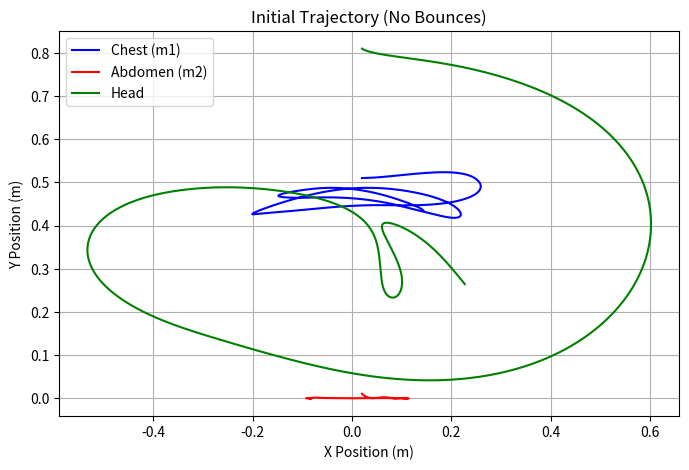
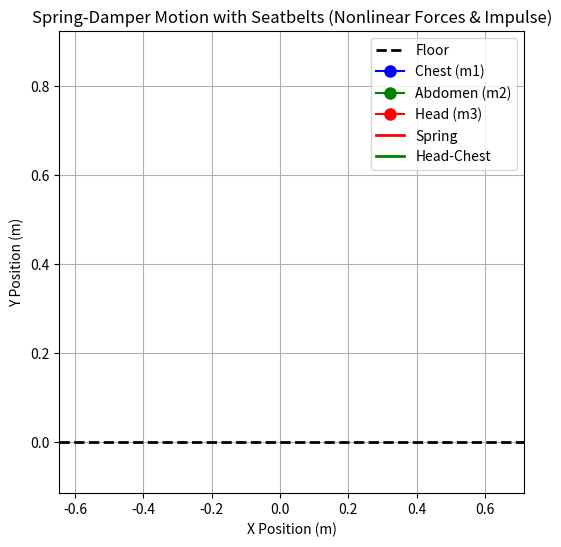
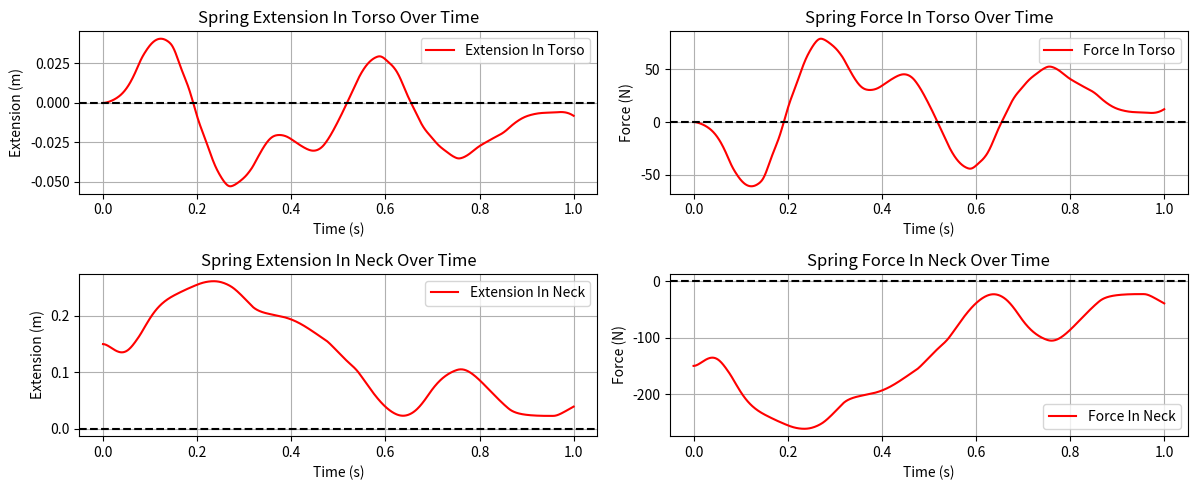
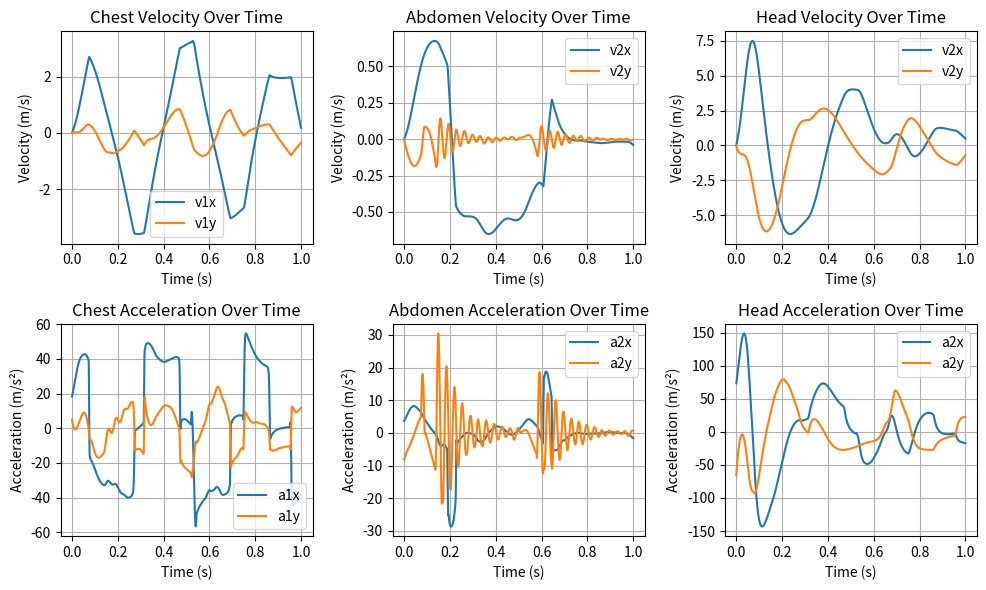

Write the Python code that produced these figures, in order.
import numpy as np
import matplotlib.pyplot as plt
import matplotlib.animation as animation
from scipy.integrate import solve_ivp

# =============== 1. Initial condition setting ===============

def sigmoid(x, k, x0):
    """Sigmoid function used for smooth transition of seatbelt force with displacement"""
    return 1 / (1 + np.exp(-k * (x - x0)))

# Initial conditions (position & velocity)
x1_0, y1_0 = 0.02, 0.51  # Initial position for chest
x2_0, y2_0 = 0.02, 0.01  # Initial position for abdomen
v1x_0, v1y_0 = 0.0, 0.0  # Initial velocity for chest
v2x_0, v2y_0 = 0.0, 0.0  # Initial velocity for abdomen
# Initial conditions for head
x3_0, y3_0 = 0.02, 0.81  # Position
v3x_0, v3y_0 = 0.0, 0.0  # Velocity

# =============== 2. Define the Differential Equations ===============
def equations(t, Y, params):
    """
    Y = [x1, v1x, y1, v1y, x2, v2x, y2, v2y]
    Returns dY/dt.
    """
    x1, v1x, y1, v1y, x2, v2x, y2, v2y, x3, v3x, y3, v3y = Y

    # Unpack parameters from the dictionary
    m1, m2, k, c, g, L0, y_floor, restitution, k_floor, c_floor, m3, L1, k1, c1, \
    F_max, k_s, L_slack1, L_slack2, c_s, x_anchor1, y_anchor1, x_anchor2, y_anchor2, \
    A, b, t_impulse, ratio_impulse = (
        params["m1"], params["m2"], params["k"], params["c"], params["g"], params["L0"],
        params["y_floor"], params["restitution"], params["k_floor"], params["c_floor"],
        params["m3"], params["L1"], params["k1"], params["c1"], params["F_max"],
        params["k_s"], params["L_slack1"], params["L_slack2"], params["c_s"],
        params["x_anchor1"], params["y_anchor1"], params["x_anchor2"], params["y_anchor2"],
        params["A"], params["b"], params["t_impulse"], params["ratio_impulse"]
    )

    # Position derivatives
    dx1_dt = v1x
    dy1_dt = v1y
    dx2_dt = v2x
    dy2_dt = v2y
    dx3_dt = v3x
    dy3_dt = v3y

    # ---------- A. Spring Force (between chest and abdomen) ----------
    dx = x1 - x2
    dy = y1 - y2
    dist = np.sqrt(dx**2 + dy**2)
    if dist == 0:
        dist = 1e-9
    F_spring = -k * (dist - L0)
    ux, uy = dx/dist, dy/dist
    # Damping based on relative velocity (using original formulation)
    rel_vx = v1x - v2x
    rel_vy = v1y - v2y
    v_rel = rel_vx*ux + rel_vy*uy
    F_damp_x = -c * v_rel * ux
    F_damp_y = -c * v_rel * uy
    F_spring_x = F_spring * ux
    F_spring_y = F_spring * uy

    # Spring & damping forces (Head-Chest)
    dxh = x3 - x1
    dyh = y3 - y1
    disth = np.sqrt(dxh ** 2 + dyh ** 2)
    if disth == 0:
        disth = 1e-9
    F_spring_h = -k1 * (disth - L1)
    uxh = dxh / disth
    uyh = dyh / disth
    rel_vxh = v3x - v1x
    rel_vyh = v3y - v1y
    v_rel_h = rel_vxh * uxh + rel_vyh * uyh
    F_damp_xh = -c1 * v_rel_h * uxh
    F_damp_yh = -c1 * v_rel_h * uyh
    F_spring_xh = F_spring_h * uxh
    F_spring_yh = F_spring_h * uyh

    # ---------- B. Seatbelt Force: Chest Belt (Pull-only) ----------
    dx1_anchor = x1 - x_anchor1
    dy1_anchor = y1 - y_anchor1
    d1 = np.sqrt(dx1_anchor**2 + dy1_anchor**2)
    if d1 < 1e-9:
        d1 = 1e-9
    # Generate force only if displacement exceeds slack length
    if d1 > L_slack1:
        e1 = d1 - L_slack1  # Excess displacement
        # Force direction: from chest towards the anchor
        ux1, uy1 = -dx1_anchor/d1, -dy1_anchor/d1
        F_seatbelt1 = F_max * sigmoid(e1, k_s, 0.0)
        v_rel1 = v1x*ux1 + v1y*uy1
        F_damp1 = -c_s * v_rel1
        F_s1_total = F_seatbelt1 + F_damp1
        if F_s1_total < 0:
            F_s1_total = 0.0
        F_s1x = F_s1_total * ux1
        F_s1y = F_s1_total * uy1
    else:
        F_s1x, F_s1y = 0.0, 0.0

    # ---------- C. Seatbelt Force: Abdomen Belt (Pull-only) ----------
    dx2_anchor = x2 - x_anchor2
    dy2_anchor = y2 - y_anchor2
    d2 = np.sqrt(dx2_anchor**2 + dy2_anchor**2)
    if d2 < 1e-9:
        d2 = 1e-9
    if d2 > L_slack2:
        e2 = d2 - L_slack2
        ux2, uy2 = -dx2_anchor/d2, -dy2_anchor/d2
        F_seatbelt2 = F_max * sigmoid(e2, k_s, 0.0)
        v_rel2 = v2x*ux2 + v2y*uy2
        F_damp2 = -c_s * v_rel2
        F_s2_total = F_seatbelt2 + F_damp2
        if F_s2_total < 0:
            F_s2_total = 0.0
        F_s2x = F_s2_total * ux2
        F_s2y = F_s2_total * uy2
    else:
        F_s2x, F_s2y = 0.0, 0.0

    # ----------- Neck Force -------------------------------
    
    # finding ideal neck positon 
    x_neck = -ux* L1 + x1
    y_neck = -uy* L1 + y1

    dx_neck = x3 - x_neck
    dy_neck = y3 - y_neck
    dist_neck = np.sqrt(dx_neck**2 + dy_neck**2)
    if dist_neck == 0:
        dist_neck = 1e-9
    F_spring_neck = -k1 * (dist_neck - L1)
    ux_neck, uy_neck = dx_neck/dist_neck, dy_neck/dist_neck
    F_spring_x_neck = F_spring_neck * ux_neck
    F_spring_y_neck= F_spring_neck * uy_neck


    # ---------- D. Impact Force (Gaussian Pulse) ----------
    # Main impulse along x-direction
    impulse_x = A * np.exp(-b * (t - t_impulse)**2)
    # Add a y-component (adjustable ratio)
    impulse_y = 0.44 * impulse_x

    # Let the abdomen receive part of the impulse
    ratio_abdomen = ratio_impulse

    # -----------floor collision ---------------------

    # Floor interaction (smooth force instead of bounce)
    if y1 < y_floor:
        F_floor_1 = -k_floor * (y1 - y_floor) - c_floor * v1x
    else:
        F_floor_1 = 0
    if y2 < y_floor:
        F_floor_2 = -k_floor * (y2 - y_floor) - c_floor * v2y
    else:
        F_floor_2 = 0
    if y3 < y_floor:
        F_floor_3 = -k_floor * (y3 - y_floor) - c_floor * v3y
    else:
        F_floor_3 = 0
        

    # ---------- E. Combine Forces -> Acceleration ----------
    dv1x_dt = (F_spring_x - F_spring_xh + F_damp_x - F_damp_xh + F_s1x + impulse_x) / m1
    dv1y_dt = (F_spring_y - F_spring_yh + F_damp_y - F_damp_yh + F_s1y + impulse_y + F_floor_1) / m1 -g
    dv2x_dt = (-F_spring_x - F_damp_x + F_s2x + ratio_abdomen * impulse_x) / m2
    dv2y_dt = (-F_spring_y - F_damp_y + F_s2y + ratio_abdomen * impulse_y + F_floor_2) / m2 -g
    dv3x_dt = (F_spring_xh + F_damp_xh + F_spring_x_neck + impulse_x) / m3
    dv3y_dt = (F_spring_yh + F_damp_yh + F_spring_y_neck + impulse_y + F_floor_3) / m3 -g

    return [dx1_dt, dv1x_dt, dy1_dt, dv1y_dt,
            dx2_dt, dv2x_dt, dy2_dt, dv2y_dt,dx3_dt, dv3x_dt, dy3_dt, dv3y_dt]


# =============== 3. Initial Integration (No Bounces) ===============
def solution(t_max, ini_conditions, parameters):
     # Simulation time (seconds)
    t_span = (0, t_max)
    t_eval = np.linspace(0, t_max, 1000)

    solution = solve_ivp(equations, t_span, ini_conditions, args=(parameters,),  t_eval=t_eval)
    
    return t_eval, solution.y


# =============== 4. Multi-phase Integration (With Floor Collisions) ===============
def floor_collision_m1(t, Y):
    return Y[2] - y_floor  # Detect when chest (y1) hits the floor

def floor_collision_m2(t, Y):
    return Y[6] - y_floor  # Detect when abdomen (y2) hits the floor

def floor_collision_m3(t, Y):
    return Y[8] - y_floor  # Detect when head (y3) hits the floor


floor_collision_m1.terminal = True
floor_collision_m1.direction = -1
floor_collision_m2.terminal = True
floor_collision_m2.direction = -1
floor_collision_m3.terminal = True
floor_collision_m3.direction = -1

def solve_with_bounces(t_max, init_conditions):
    t_all = []
    sol_all = []
    t0 = 0
    conditions = init_conditions
    while t0 < t_max:
        t_span = (t0, t_max)
        sol = solve_ivp(equations, t_span, conditions,
                        t_eval=np.linspace(t0, t_max, 1000),
                        events=[floor_collision_m1, floor_collision_m2, floor_collision_m3])
        t_all.append(sol.t)
        sol_all.append(sol.y)
        Y_collision = sol.y[:, -1]
        # Handle collisions: reverse vertical velocities upon impact
        if len(sol.t_events[0]) > 0:
            Y_collision[3] *= -restitution
        if len(sol.t_events[1]) > 0:
            Y_collision[7] *= -restitution
        if len(sol.t_events[2]) > 0:
            Y_collision[11] *= -restitution
        t0 = sol.t[-1] + 1e-3
        conditions = Y_collision
    t_full = np.concatenate(t_all)
    sol_full = np.concatenate(sol_all, axis=1)
    return t_full, sol_full

# =============== position plot======================
def position_plot(sol):

    x1, y1 = sol[0], sol[2]
    x2, y2 = sol[4], sol[6]
    x3, y3 = sol[8], sol[10]   
    plt.figure(figsize=(8, 5))
    plt.plot(x1, y1, 'b-', label='Chest (m1)')
    plt.plot(x2, y2, 'r-', label='Abdomen (m2)')
    plt.plot(x3, y3, 'g', label = 'Head')
    plt.xlabel('X Position (m)')
    plt.ylabel('Y Position (m)')
    plt.title('Initial Trajectory (No Bounces)')
    plt.grid()
    plt.legend()
    plt.show()


# =============== 5. Animation Display ===============
def animation_plot(time, sol, params):
    y_floor = params["y_floor"]
    x1, y1 = sol[0], sol[2]
    x2, y2 = sol[4], sol[6]
    x3, y3 = sol[8], sol[10]

    x_min = min(x1.min(), x2.min(), x3.min())
    x_max = max(x1.max(), x2.max(), x3.max())
    y_min = min(y1.min(), y2.min(), y3.min())
    y_max = max(y1.max(), y2.max(), y3.max())
    padding = 0.1 * (x_max - x_min)
    x_min -= padding
    x_max += padding
    y_min -= padding
    y_max += padding

    fig, ax = plt.subplots(figsize=(6, 6))
    ax.set_xlim(x_min, x_max)
    ax.set_ylim(y_min, y_max)
    ax.set_xlabel('X Position (m)')
    ax.set_ylabel('Y Position (m)')
    ax.set_title('Spring-Damper Motion with Seatbelts (Nonlinear Forces & Impulse)')
    ax.grid()
    ax.axhline(y_floor, color='black', linestyle='--', linewidth=2, label='Floor')

    line1, = ax.plot([], [], 'bo-', markersize=8, label='Chest (m1)')
    line2, = ax.plot([], [], 'go-', markersize=8, label='Abdomen (m2)')
    line3, = ax.plot([], [], 'ro-', markersize=8, label='Head (m3)')
    spring, = ax.plot([], [], 'r-', linewidth=2, label='Spring')
    spring2, = ax.plot([], [], 'g-', linewidth=2, label='Head-Chest')

    def init():
        line1.set_data([], [])
        line2.set_data([], [])
        line3.set_data([], [])
        spring.set_data([], [])
        spring2.set_data([], [])
        return line1, line2, line3, spring, spring2


    def update(frame):
        line1.set_data([x1[frame]], [y1[frame]])
        line2.set_data([x2[frame]], [y2[frame]])
        line3.set_data([x3[frame]], [y3[frame]])
        spring.set_data([x1[frame], x2[frame]], [y1[frame], y2[frame]])
        spring2.set_data([x3[frame], x1[frame]], [y3[frame], y1[frame]])
        return line1, line2, spring, line3, spring2

    ani = animation.FuncAnimation(fig, update, frames=len(time), init_func=init,
                                blit=True, interval=20)
    plt.legend()
    plt.show()

# =============== 6. Other Plots: Spring Extension, Velocity, Acceleration ===============
def spring_plots(time, sol, params):

    L0, L1, k, k1 = params["L0"], params["L1"], params["k"], params["k1"]

    x1, y1 = sol[0], sol[2]
    x2, y2 = sol[4], sol[6]
    x3, y3 = sol[8], sol[10]

    distance = np.sqrt((x1 - x2)**2 + (y1 - y2)**2)
    extension = distance - L0
    spring_force = -k * extension

    distance1 = np.sqrt((x3 - x1)**2 + (y3 - y1)**2)
    extension1 = distance1 - L1
    spring_force1 = -k1 * extension1

    plt.figure(figsize=(12, 5))
    plt.subplot(2, 2, 1)
    plt.plot(time, extension, 'r', label="Extension In Torso")
    plt.axhline(0, color='k', linestyle='--')
    plt.xlabel('Time (s)')
    plt.ylabel('Extension (m)')
    plt.title('Spring Extension In Torso Over Time')
    plt.legend()
    plt.grid()

    plt.subplot(2, 2, 2)
    plt.plot(time, spring_force, 'r', label="Force In Torso")
    plt.axhline(0, color='k', linestyle='--')
    plt.xlabel('Time (s)')
    plt.ylabel('Force (N)')
    plt.title('Spring Force In Torso Over Time')
    plt.legend()
    plt.grid()

    plt.subplot(2, 2, 3)
    plt.plot(time, extension1, 'r', label="Extension In Neck")
    plt.axhline(0, color='k', linestyle='--')
    plt.xlabel('Time (s)')
    plt.ylabel('Extension (m)')
    plt.title('Spring Extension In Neck Over Time')
    plt.legend()
    plt.grid()

    plt.subplot(2, 2, 4)
    plt.plot(time, spring_force1, 'r', label="Force In Neck")
    plt.axhline(0, color='k', linestyle='--')
    plt.xlabel('Time (s)')
    plt.ylabel('Force (N)')
    plt.title('Spring Force In Neck Over Time')
    plt.legend()
    plt.grid()
    plt.tight_layout()
    plt.show()



def velocity_acceleration_plots(time, sol):

    # extracting solution
    v1x, v1y = sol[1], sol[3]
    v2x, v2y = sol[5], sol[7]
    v3x, v3y = sol[9], sol[11]

    dv1x_dt = np.gradient(v1x, time)
    dv1y_dt = np.gradient(v1y, time)
    dv2x_dt = np.gradient(v2x, time)
    dv2y_dt = np.gradient(v2y, time)
    dv3x_dt = np.gradient(v3x, time)
    dv3y_dt = np.gradient(v3y, time)

    plt.figure(figsize=(10, 6))
    plt.subplot(2, 3, 1)
    plt.plot(time, v1x, label='v1x')
    plt.plot(time, v1y, label='v1y')
    plt.xlabel('Time (s)')
    plt.ylabel('Velocity (m/s)')
    plt.title('Chest Velocity Over Time')
    plt.legend()
    plt.grid()

    plt.subplot(2, 3, 4)
    plt.plot(time, dv1x_dt, label='a1x')
    plt.plot(time, dv1y_dt, label='a1y')
    plt.xlabel('Time (s)')
    plt.ylabel('Acceleration (m/s²)')
    plt.title('Chest Acceleration Over Time')
    plt.legend()
    plt.grid()

    plt.subplot(2, 3, 2)
    plt.plot(time, v2x, label='v2x')
    plt.plot(time, v2y, label='v2y')
    plt.xlabel('Time (s)')
    plt.ylabel('Velocity (m/s)')
    plt.title('Abdomen Velocity Over Time')
    plt.legend()
    plt.grid()

    plt.subplot(2, 3, 5)
    plt.plot(time, dv2x_dt, label='a2x')
    plt.plot(time, dv2y_dt, label='a2y')
    plt.xlabel('Time (s)')
    plt.ylabel('Acceleration (m/s²)')
    plt.title('Abdomen Acceleration Over Time')
    plt.legend()
    plt.grid()

    plt.subplot(2, 3, 3)
    plt.plot(time, v3x, label='v2x')
    plt.plot(time, v3y, label='v2y')
    plt.xlabel('Time (s)')
    plt.ylabel('Velocity (m/s)')
    plt.title('Head Velocity Over Time')
    plt.legend()
    plt.grid()

    plt.subplot(2, 3, 6)
    plt.plot(time, dv3x_dt, label='a2x')
    plt.plot(time, dv3y_dt, label='a2y')
    plt.xlabel('Time (s)')
    plt.ylabel('Acceleration (m/s²)')
    plt.title('Head Acceleration Over Time')
    plt.legend()
    plt.grid()

    plt.tight_layout()
    plt.show()


# ============= Functions for mass distribition ===================

def mass_distributions(t_max_sim, initial_conditions, params):

    # assume mass of head is constant in the process
    # range of masses between 10kg and 60kg
    chest_masses = np.arange(10,61,10)
    abdomen_masses = np.arange(10,61,10)

    # iterating over mass combinations
    for i in range(chest_masses):
        for j in range(abdomen_masses):
            
            params["m1"] = i
            params["m2"] = j

            sol = solution(t_max_sim, initial_conditions, params)














# ============== Solving and plotting ===========================

parameters = {
    # Physical parameters
    "m1": 20.0,       # Mass of the upper ball (chest)
    "m2": 30.0,       # Mass of the lower ball (abdomen)
    "k": 1500.0,      # Spring constant (connecting chest and abdomen)
    "c": 500.0,       # Spring damping coefficient (using original formulation)
    "g": 9.81,        # Gravitational acceleration
    "L0": 0.5,        # Natural spring length
    "y_floor": 0.0,   # Floor height
    "restitution": 0.0, # Energy loss factor upon collision (1 = perfect bounce, <1 = energy loss)
    "k_floor": 1e6,   # Floor spring constant
    "c_floor": 250,   # Floor damping coefficient

    # Adding parameters for the head mass
    "m3": 5.0,        # Mass of the head
    "L1": 0.15,       # Natural length of spring between head and chest
    "k1": 1000.0,     # Spring constant between head and chest
    "c1": 300.0,      # Damping coefficient between head and chest

    # Seatbelt parameters (for nonlinear seatbelt force model)
    "F_max": 1000.0,  # Maximum seatbelt force
    "k_s": 250.0,     # Sigmoid slope
    "L_slack1": 0.1,  # Slack length for the chest seatbelt (no force when displacement is within slack)
    "L_slack2": 0.1,  # Slack length for the abdomen seatbelt
    "c_s": 50.0,      # Seatbelt damping coefficient

    # Seatbelt anchor points (fixed points); adjust to match desired seatbelt direction
    "x_anchor1": 0.01, "y_anchor1": 0.51,  # Anchor for chest belt
    "x_anchor2": 0.01, "y_anchor2": 0.01,  # Anchor for abdomen belt

    # Impact (impulse) parameters (Gaussian pulse)
    "A": 800.0,       # Peak impulse force
    "b": 500.0,       # Width control for Gaussian pulse
    "t_impulse": 0.04, # Time at which impulse is centered (sec)
    "ratio_impulse": 0.3,  # Ratio of impulse force's y-component to x-component
}

# setting initial conditions and time
init_conditions = [x1_0, v1x_0, y1_0, v1y_0,
                    x2_0, v2x_0, y2_0, v2y_0, x3_0, v3x_0, y3_0, v3y_0]
t_max_sim = 1

# uncomment if you want base solution/ different plots
# finds solution no bounce
t, sol = solution(t_max_sim, init_conditions, parameters)
# plots
position_plot(sol)
animation_plot(t, sol, parameters)
spring_plots(t, sol, parameters)
velocity_acceleration_plots(t,sol)